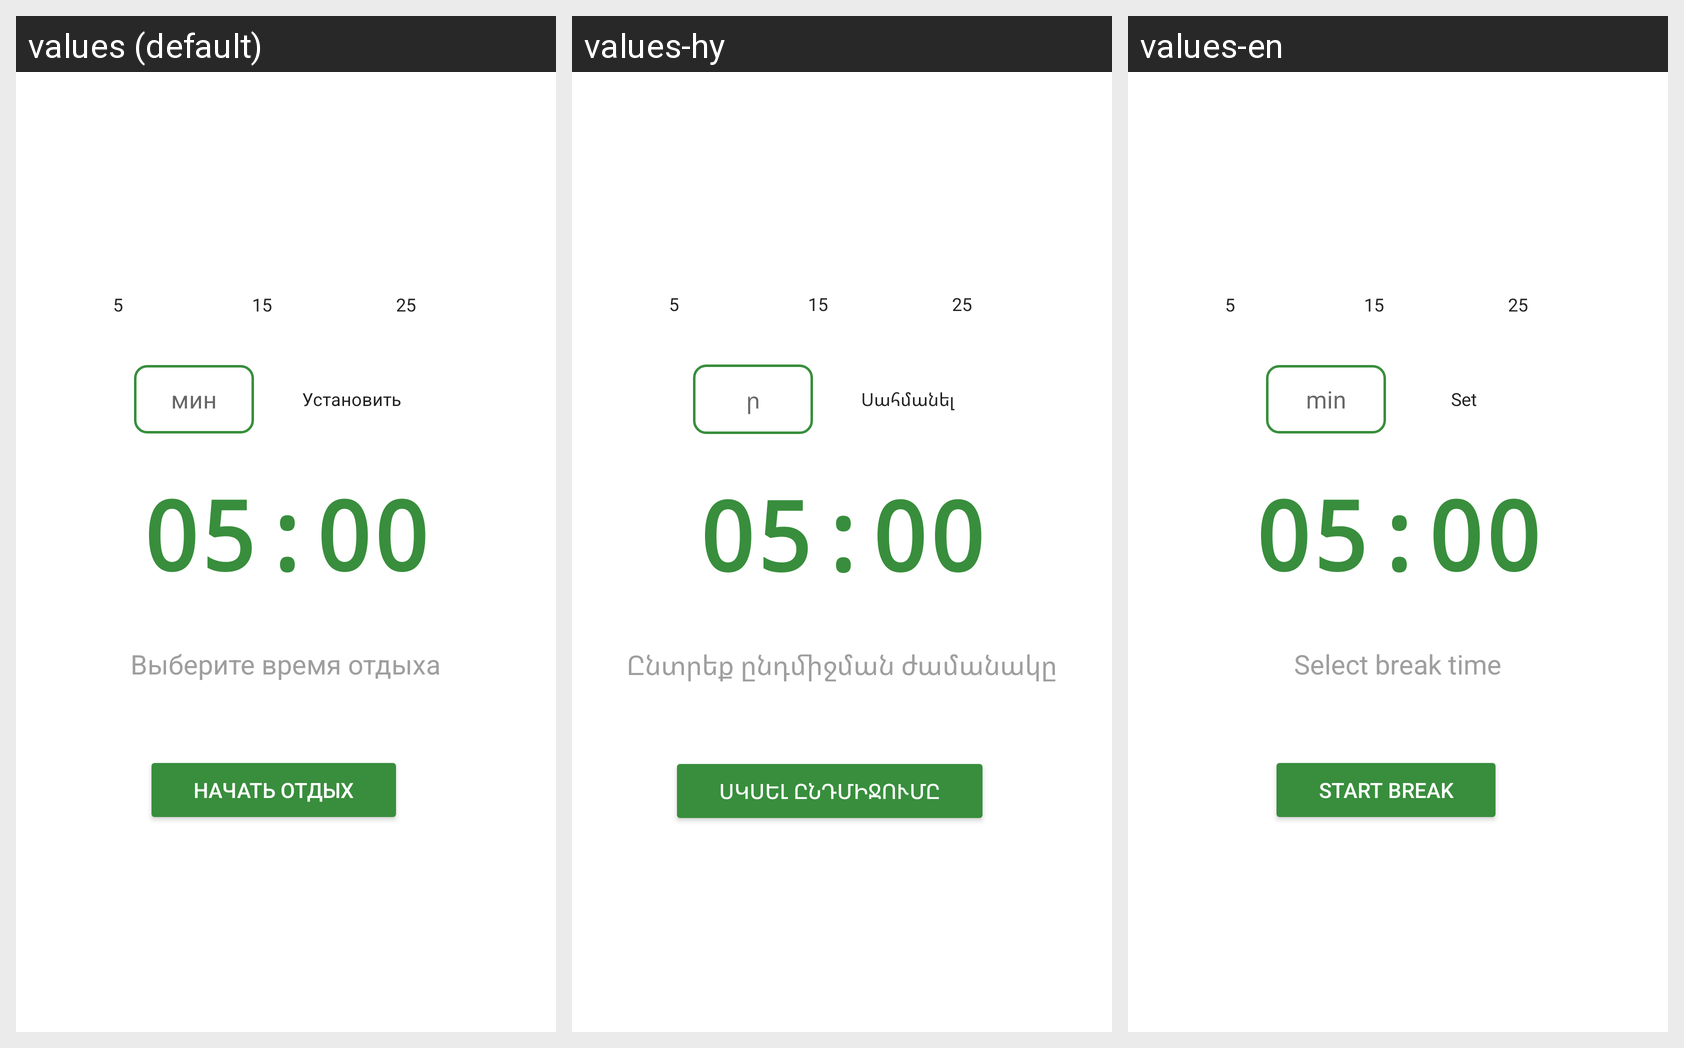

For this localized Android screen grid, give each drawn string resource with its value in every locale shown.
Android screen res/layout/fragment_focus.xml rendered under 3 locales, left to right: values (default), values-hy, values-en. Device: Nexus 5 (rendered at 1080×1920; each locale shown at half size, 540×960, under a caption strip naming it); theme Theme.ZenTree.
Strings drawn on this screen, with the default value and each locale's value (text and hints the layout hard-codes, and strings that could not be matched under every locale, appear in the picture but are not listed):

time_preset_5
  values: 5
  values-hy: 5
  values-en: 5

time_preset_15
  values: 15
  values-hy: 15
  values-en: 15

time_preset_25
  values: 25
  values-hy: 25
  values-en: 25

hint_minutes_short
  values: мин
  values-hy: ր
  values-en: min

action_set_time
  values: Установить
  values-hy: Սահմանել
  values-en: Set

default_timer_value
  values: 05:00
  values-hy: 05:00
  values-en: 05:00

status_select_break_time
  values: Выберите время отдыха
  values-hy: Ընտրեք ընդմիջման ժամանակը
  values-en: Select break time

action_start_break
  values: Начать отдых
  values-hy: Սկսել ընդմիջումը
  values-en: Start break
